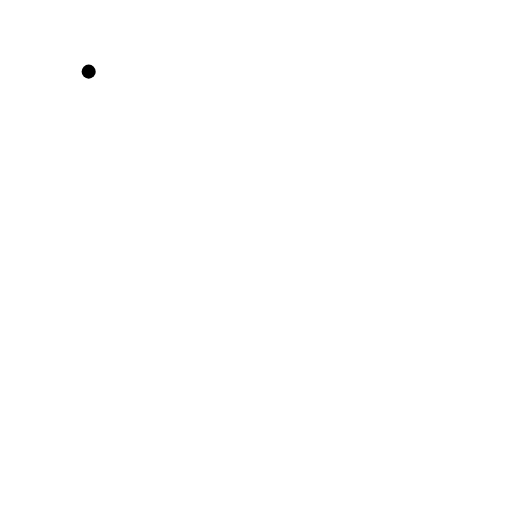
t = 0.00 s
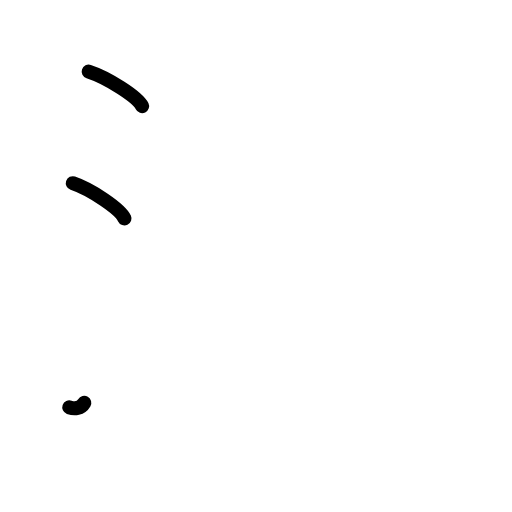
t = 2.38 s
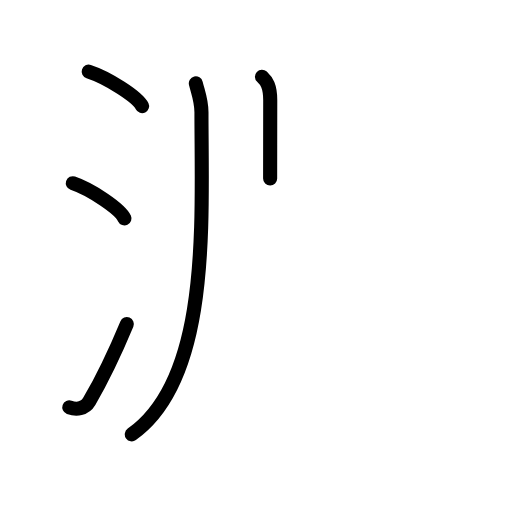
t = 4.75 s
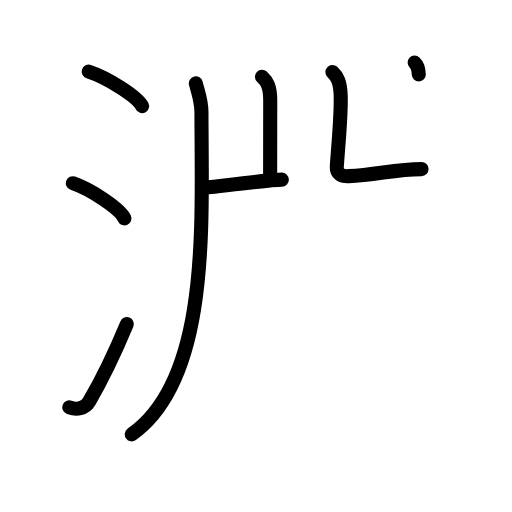
t = 7.25 s
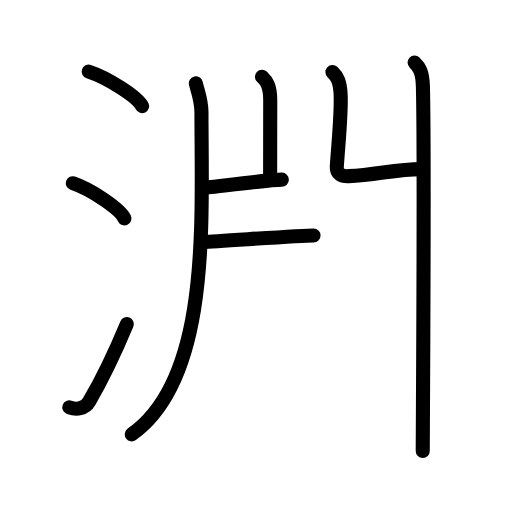
t = 8.50 s
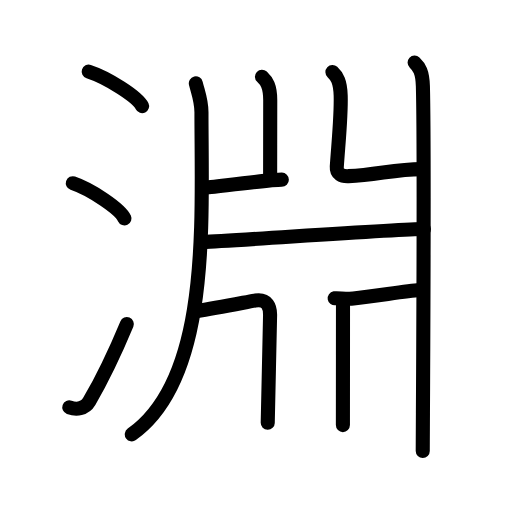
t = 12.00 s

The animated SVG that drew these frames (rendered in a browser with its animation timeline set to each time). Animation: 31 SMIL elements (animate=31); one cycle of 12.00 s.

<?xml version="1.0" encoding="UTF-8"?>
<!--
AniKanjiVG is licensed by CC-BY-SA Paul C. Sommerhoff (https://bitbucket.org/sommerhoff/anikanjivg).
AniKanjiVG uses KanjiVG which is licensed by CC-BY-SA Ulrich Apel (http://kanjivg.tagaini.net).
See also http://creativecommons.org/licenses/by-sa/3.0/
-->
<svg xmlns:kvg='http://kanjivg.tagaini.net' xmlns='http://www.w3.org/2000/svg' width='109' height='109' viewBox='0 0 109 109' style='fill:none;stroke:#000000;stroke-width:3;stroke-linecap:round;stroke-linejoin:round;' id="kvg:kanji_06df5"><g id="kvg:06df5" kvg:element="淵"><g id="kvg:06df5-g1" kvg:element="氵" kvg:variant="true" kvg:original="水" kvg:position="left" kvg:radical="general"><path id="kvg:06df5-s1" kvg:type="㇔" d="M18.88,15.25c4.01,1.3,10.36,5.33,11.37,7.34"><animate attributeName="d" begin="0.0s" dur="1.0s" from="M18.88,15.25C18.88,15.25,18.88,15.25,18.88,15.25" to="M18.88,15.25c4.01,1.3,10.36,5.33,11.37,7.34" />
</path>
<path id="kvg:06df5-s2" kvg:type="㇔" d="M15.5,39c3.88,1.32,10.03,5.44,11,7.5"><animate attributeName="d" begin="1.0s" dur="1.0s" from="M15.5,39C15.5,39,15.5,39,15.5,39" to="M15.5,39c3.88,1.32,10.03,5.44,11,7.5" />
<animate attributeName="d" begin="0s" dur="1.0s" from="M-100,-100" to="M-100,-100" />
</path>
<path id="kvg:06df5-s3" kvg:type="㇀" d="M14.75,86.71c1.5,0.54,3.31,0.36,4.25-1.25C21.75,80.75,24.5,75,27,69"><animate attributeName="d" begin="2.0s" dur="0.5s" from="M14.75,86.71C14.75,86.71,14.75,86.71,14.75,86.71" to="M14.75,86.71c1.5,0.54,3.31,0.36,4.25-1.25" />
<animate attributeName="d" begin="2.5s" dur="0.5s" from="M14.75,86.71c1.5,0.54,3.31,0.36,4.25-1.25c0,0,0,0,0,0,0" to="M14.75,86.71c1.5,0.54,3.31,0.36,4.25-1.25C21.75,80.75,24.5,75,27,69" />
<animate attributeName="d" begin="0s" dur="2.0s" from="M-100,-100" to="M-100,-100" />
</path>
</g>
<g id="kvg:06df5-g2" kvg:position="right"><g id="kvg:06df5-g3" kvg:element="丿"><path id="kvg:06df5-s4" kvg:type="㇒" d="M41.69,17.75c0.5,2.03,1.2,3.63,1.2,6.17c0,23.19,2.03,56.61-14.83,68.55"><animate attributeName="d" begin="3.0s" dur="0.5s" from="M41.69,17.75C41.69,17.75,41.69,17.75,41.69,17.75" to="M41.69,17.75c0.5,2.03,1.2,3.63,1.2,6.17" />
<animate attributeName="d" begin="3.5s" dur="0.5s" from="M41.69,17.75c0.5,2.03,1.2,3.63,1.2,6.17c0,0,0,0,0,0,0" to="M41.69,17.75c0.5,2.03,1.2,3.63,1.2,6.17c0,23.19,2.03,56.61-14.83,68.55" />
<animate attributeName="d" begin="0s" dur="3.0s" from="M-100,-100" to="M-100,-100" />
</path>
</g>
<path id="kvg:06df5-s5" kvg:type="㇑" d="M55.77,16.33c0.98,0.92,1.76,1.99,1.76,5.02c0,3.9-0.02,11.69-0.02,16.65"><animate attributeName="d" begin="4.0s" dur="0.5s" from="M55.77,16.33C55.77,16.33,55.77,16.33,55.77,16.33" to="M55.77,16.33c0.98,0.92,1.76,1.99,1.76,5.02" />
<animate attributeName="d" begin="4.5s" dur="0.5s" from="M55.77,16.33c0.98,0.92,1.76,1.99,1.76,5.02c0,0,0,0,0,0,0" to="M55.77,16.33c0.98,0.92,1.76,1.99,1.76,5.02c0,3.9-0.02,11.69-0.02,16.65" />
<animate attributeName="d" begin="0s" dur="4.0s" from="M-100,-100" to="M-100,-100" />
</path>
<path id="kvg:06df5-s6" kvg:type="㇐" d="M43.25,40C46,39.75,57.5,38.25,60,38.25"><animate attributeName="d" begin="5.0s" dur="1.0s" from="M43.25,40C43.25,40,43.25,40,43.25,40" to="M43.25,40C46,39.75,57.5,38.25,60,38.25" />
<animate attributeName="d" begin="0s" dur="5.0s" from="M-100,-100" to="M-100,-100" />
</path>
<path id="kvg:06df5-s7" kvg:type="㇄" d="M70.77,15.33c0.98,0.92,1.67,1.99,1.76,5.02c0.12,4.54-0.52,10.4-0.83,15.16c-0.1,1.52,1.02,2.05,2.49,1.99C80.25,37.25,84,36,89.75,36"><animate attributeName="d" begin="6.0s" dur="0.25s" from="M70.77,15.33C70.77,15.33,70.77,15.33,70.77,15.33" to="M70.77,15.33c0.98,0.92,1.67,1.99,1.76,5.02" />
<animate attributeName="d" begin="6.25s" dur="0.25s" from="M70.77,15.33c0.98,0.92,1.67,1.99,1.76,5.02c0,0,0,0,0,0,0" to="M70.77,15.33c0.98,0.92,1.67,1.99,1.76,5.02c0.12,4.54-0.52,10.4-0.83,15.16" />
<animate attributeName="d" begin="6.5s" dur="0.25s" from="M70.77,15.33c0.98,0.92,1.67,1.99,1.76,5.02c0.12,4.54-0.52,10.4-0.83,15.16c0,0,0,0,0,0,0" to="M70.77,15.33c0.98,0.92,1.67,1.99,1.76,5.02c0.12,4.54-0.52,10.4-0.83,15.16c-0.1,1.52,1.02,2.05,2.49,1.99" />
<animate attributeName="d" begin="6.75s" dur="0.25s" from="M70.77,15.33c0.98,0.92,1.67,1.99,1.76,5.02c0.12,4.54-0.52,10.4-0.83,15.16c-0.1,1.52,1.02,2.05,2.49,1.99c0,0,0,0,0,0,0" to="M70.77,15.33c0.98,0.92,1.67,1.99,1.76,5.02c0.12,4.54-0.52,10.4-0.83,15.16c-0.1,1.52,1.02,2.05,2.49,1.99C80.25,37.25,84,36,89.75,36" />
<animate attributeName="d" begin="0s" dur="6.0s" from="M-100,-100" to="M-100,-100" />
</path>
<g id="kvg:06df5-g4" kvg:element="丨"><path id="kvg:06df5-s8" kvg:type="㇑" d="M88.27,13.33c0.98,0.92,1.67,1.99,1.76,5.02C90.42,32.91,90,91.04,90,96"><animate attributeName="d" begin="7.0s" dur="0.5s" from="M88.27,13.33C88.27,13.33,88.27,13.33,88.27,13.33" to="M88.27,13.33c0.98,0.92,1.67,1.99,1.76,5.02" />
<animate attributeName="d" begin="7.5s" dur="0.5s" from="M88.27,13.33c0.98,0.92,1.67,1.99,1.76,5.02c0,0,0,0,0,0,0" to="M88.27,13.33c0.98,0.92,1.67,1.99,1.76,5.02C90.42,32.91,90,91.04,90,96" />
<animate attributeName="d" begin="0s" dur="7.0s" from="M-100,-100" to="M-100,-100" />
</path>
</g>
<path id="kvg:06df5-s9" kvg:type="㇐" d="M43.25,51.5c6.75-0.25,41.5-2.75,47-2.75"><animate attributeName="d" begin="8.0s" dur="1.0s" from="M43.25,51.5C43.25,51.5,43.25,51.5,43.25,51.5" to="M43.25,51.5c6.75-0.25,41.5-2.75,47-2.75" />
<animate attributeName="d" begin="0s" dur="8.0s" from="M-100,-100" to="M-100,-100" />
</path>
<path id="kvg:06df5-s10" kvg:type="㇕" d="M41.75,66.25c4.5-0.75,9.75-1.75,12.5-2.25s3.25,1.5,3.25,3S57,88.5,57,90"><animate attributeName="d" begin="9.0s" dur="1.0s" from="M41.75,66.25C41.75,66.25,41.75,66.25,41.75,66.25" to="M41.75,66.25c4.5-0.75,9.75-1.75,12.5-2.25s3.25,1.5,3.25,3S57,88.5,57,90" />
<animate attributeName="d" begin="0s" dur="9.0s" from="M-100,-100" to="M-100,-100" />
</path>
<path id="kvg:06df5-s11" kvg:type="㇐" d="M71.25,63.5c0.73-0.12,2.47,0.23,3.98,0.06c4.66-0.51,11.38-1.62,14.02-1.81"><animate attributeName="d" begin="10.0s" dur="0.5s" from="M71.25,63.5C71.25,63.5,71.25,63.5,71.25,63.5" to="M71.25,63.5c0.73-0.12,2.47,0.23,3.98,0.06" />
<animate attributeName="d" begin="10.5s" dur="0.5s" from="M71.25,63.5c0.73-0.12,2.47,0.23,3.98,0.06c0,0,0,0,0,0,0" to="M71.25,63.5c0.73-0.12,2.47,0.23,3.98,0.06c4.66-0.51,11.38-1.62,14.02-1.81" />
<animate attributeName="d" begin="0s" dur="10.0s" from="M-100,-100" to="M-100,-100" />
</path>
<path id="kvg:06df5-s12" kvg:type="㇑" d="M73.02,64.35C73.02,72,73,85.54,73,90.5"><animate attributeName="d" begin="11.0s" dur="1.0s" from="M73.02,64.35C73.02,64.35,73.02,64.35,73.02,64.35" to="M73.02,64.35C73.02,72,73,85.54,73,90.5" />
<animate attributeName="d" begin="0s" dur="11.0s" from="M-100,-100" to="M-100,-100" />
</path>
</g>
</g>
</svg>
